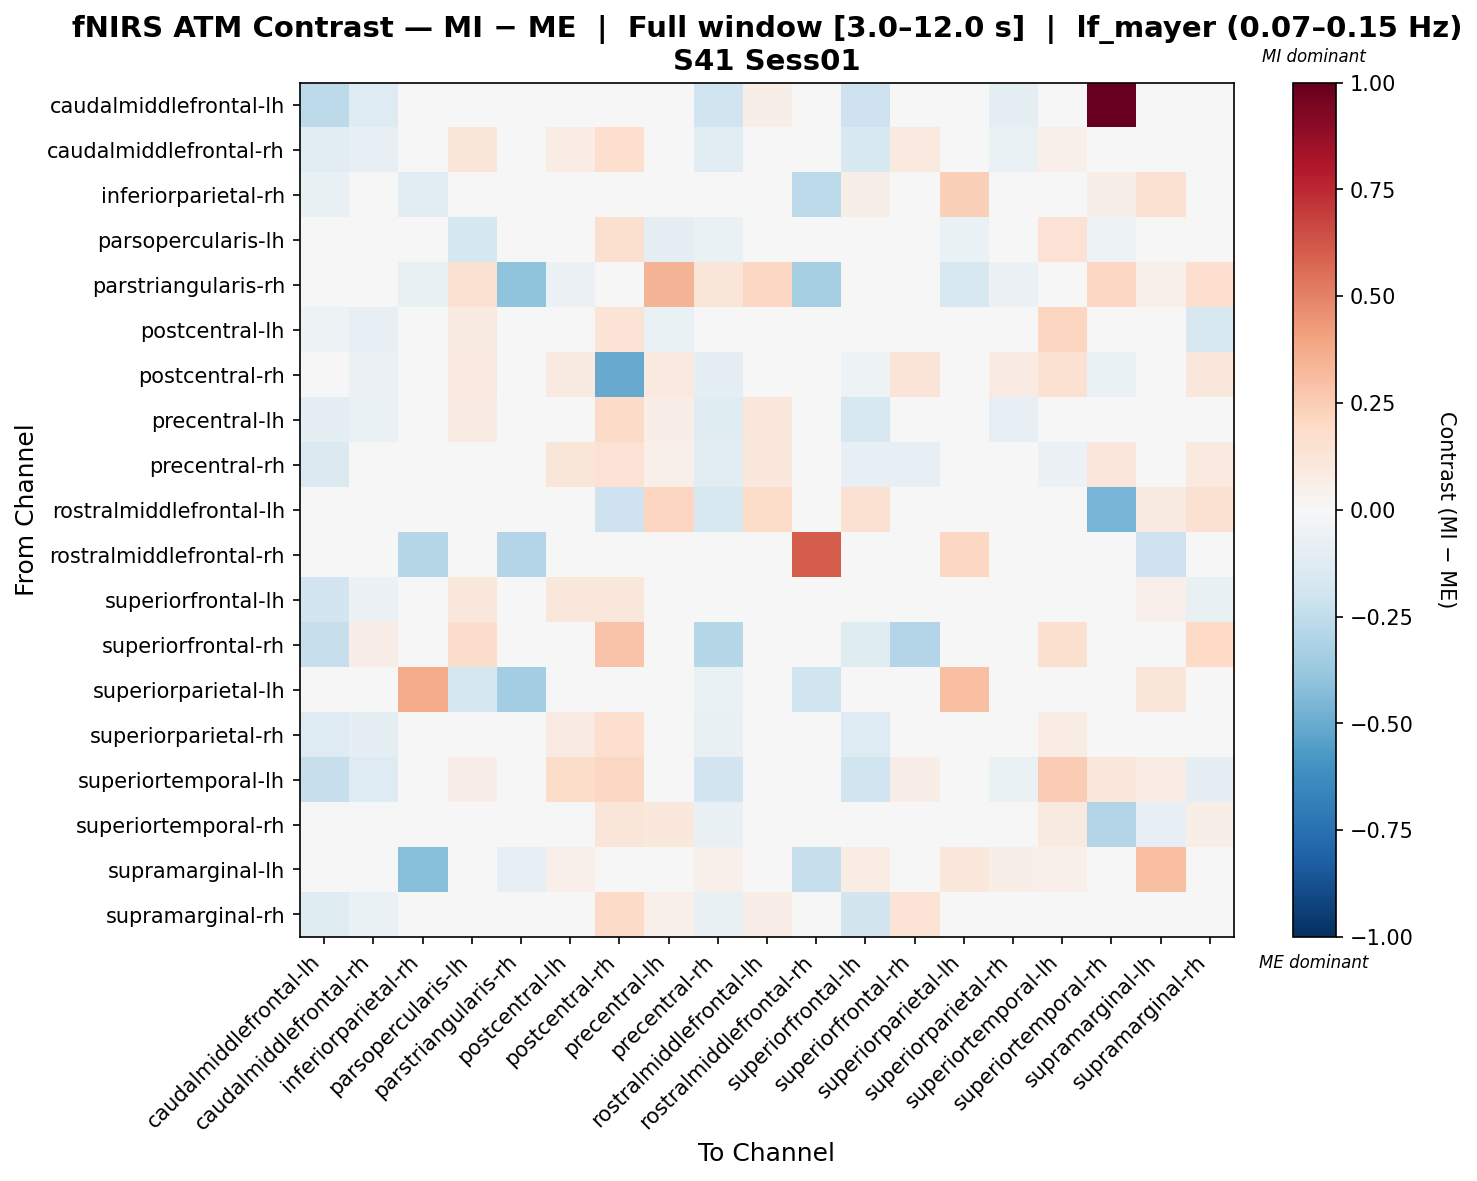

Data behind this chart, as committed beside it:
, caudalmiddlefrontal-lh, caudalmiddlefrontal-rh, inferiorparietal-rh, parsopercularis-lh, parstriangularis-rh, postcentral-lh, postcentral-rh, precentral-lh, precentral-rh, rostralmiddlefrontal-lh, rostralmiddlefrontal-rh, superiorfrontal-lh, superiorfrontal-rh, superiorparietal-lh, superiorparietal-rh, superiortemporal-lh, superiortemporal-rh, supramarginal-lh, supramarginal-rh
caudalmiddlefrontal-lh, -0.2586, -0.1272, -0.03278, 0.01704, -0.01827, -0.02904, 0.04939, -0.02927, -0.1966, 0.06016, 0.0, -0.2094, -0.0453, 0.0, -0.0958, -0.03491, 1.0, 0.0, -0.04944
caudalmiddlefrontal-rh, -0.115, -0.08234, 0.0, 0.1214, -0.004087, 0.07292, 0.1709, -0.001021, -0.1075, 0.004601, 0.0, -0.1516, 0.09616, 0.0, -0.06256, 0.05361, 0.0177, 0.0, -0.01319
inferiorparietal-rh, -0.07595, 0.0, -0.1159, 0.0, -0.04747, 0.0, 0.0, 0.0, 0.0, 0.0, -0.2646, 0.05497, 0.0, 0.2397, 0.0, 0.0, 0.05497, 0.1543, 0.0
parsopercularis-lh, -0.02696, 0.01044, 0.0, -0.1796, 0.03467, 0.04756, 0.1633, -0.09403, -0.06929, 0.0, 0.0, 0.03953, 0.03609, -0.06432, 0.0269, 0.1462, -0.05445, 0.0, -0.01606
parstriangularis-rh, -0.04292, -0.04332, -0.07355, 0.1519, -0.4024, -0.05763, 0.0, 0.3418, 0.1218, 0.2089, -0.3359, -0.04292, 0.0, -0.1589, -0.05763, -0.03577, 0.2089, 0.05176, 0.166
postcentral-lh, -0.05036, -0.08532, 0.0, 0.09235, -0.01221, -0.01309, 0.1365, -0.06776, 0.008045, 0.0, 0.0, -0.03665, 0.006765, 0.0, -0.04475, 0.2125, -0.01002, 0.02692, -0.163
postcentral-rh, -0.03503, -0.06096, 0.0, 0.1011, 0.0, 0.09292, -0.5031, 0.1002, -0.1013, 0.04007, 0.0, -0.05276, 0.1303, 0.0, 0.08335, 0.1552, -0.06667, 0.0, 0.1167
precentral-lh, -0.09791, -0.06465, 0.0, 0.08395, 0.01745, -0.0111, 0.1923, 0.06575, -0.1211, 0.1106, 0.0, -0.1596, 0.04457, 0.0, -0.08483, 0.002583, 1.7405763313408175e-05, 0.0, 0.02194
precentral-rh, -0.1452, -0.04285, 0.0, -0.02998, -0.04034, 0.1211, 0.1468, 0.05185, -0.116, 0.1075, -0.03042, -0.07879, -0.08075, -0.03549, -0.0003583, -0.05929, 0.1115, 0.02238, 0.09836
rostralmiddlefrontal-lh, -0.02778, 0.0323, 0.0, 0.0, 0.0, 0.02153, -0.2069, 0.2153, -0.1604, 0.1804, 0.0, 0.1554, 0.0, 0.0, 0.009215, 0.0, -0.4614, 0.08623, 0.156
rostralmiddlefrontal-rh, 0.0, 0.0, -0.284, 0.0, -0.2894, 0.0, 0.0, 0.0, -0.03481, 0.0, 0.604, 0.0, 0.0, 0.2099, 0.0, 0.0, 0.0, -0.2057, 0.0
superiorfrontal-lh, -0.1906, -0.06164, 0.0, 0.1074, -0.009852, 0.1143, 0.1116, -0.03461, -0.04596, 0.02885, 0.0, -0.04324, -0.0197, 0.0, 0.0008314, 0.01995, 0.04148, 0.05193, -0.0708
superiorfrontal-rh, -0.2307, 0.06637, 0.0, 0.1719, 0.0, 0.04855, 0.2853, 0.009675, -0.2817, 0.0, 0.0, -0.1243, -0.2904, 0.0, -0.0153, 0.1607, 0.0, 0.0, 0.2001
superiorparietal-lh, 0.0, 0.0, 0.371, -0.1789, -0.3451, 0.0, 0.0, 0.0, -0.06695, 0.0, -0.2028, 0.0, 0.0, 0.302, 0.0, 0.0, 0.0, 0.1208, 0.0
superiorparietal-rh, -0.1295, -0.0871, 0.0, 0.04857, -0.01386, 0.08034, 0.171, -0.04211, -0.07785, 0.003091, 0.0, -0.1306, 0.0438, 0.0, -0.04044, 0.07808, 0.04235, 0.02374, 0.03042
superiortemporal-lh, -0.2322, -0.1279, 0.0, 0.06906, -0.03775, 0.1864, 0.2056, -0.02385, -0.1913, 0.0, 0.0, -0.1969, 0.06674, 0.0, -0.06645, 0.2548, 0.116, 0.07056, -0.0929
superiortemporal-rh, -0.02778, 0.04267, 0.0, -0.05, 0.0, 0.0409, 0.1207, 0.1061, -0.07366, 0.04444, -0.0197, 0.03556, 0.0, -0.03941, 0.04383, 0.09334, -0.2935, -0.08448, 0.06089
supramarginal-lh, 0.0, 0.0, -0.4288, 0.0, -0.07973, 0.05255, 0.0, 0.0, 0.05255, 0.03284, -0.2291, 0.07225, 0.0, 0.1051, 0.05911, 0.05255, 0.005305, 0.2989, 0.006568
supramarginal-rh, -0.1179, -0.06844, 0.0, -0.01954, -0.0157, -0.03859, 0.1882, 0.05103, -0.07161, 0.06565, 0.0, -0.1846, 0.1359, 0.0, -0.01933, 0.02713, 0.04503, 0.0, 0.02278
